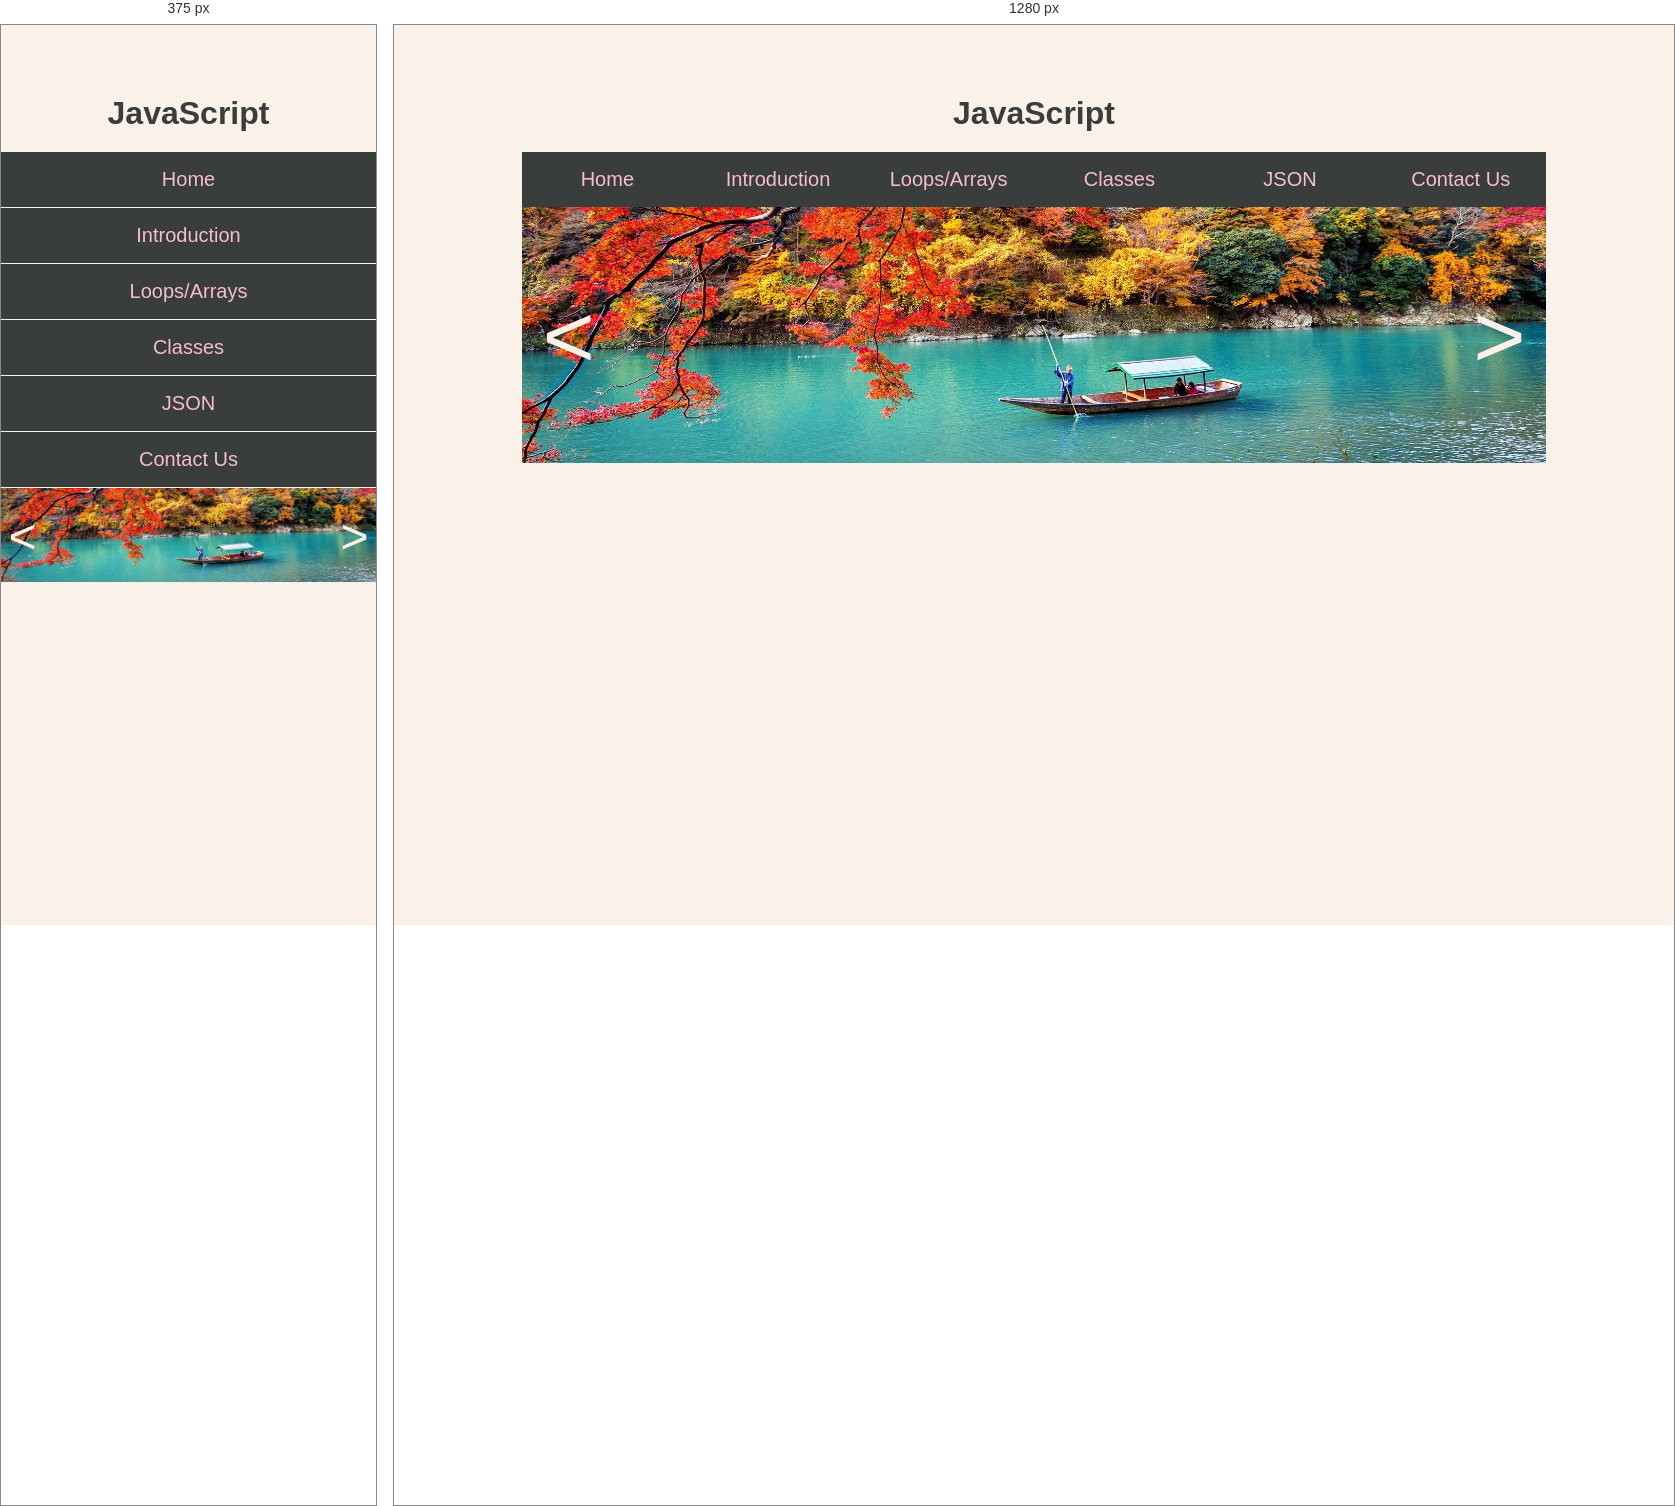
Rendered at 375 px and 1280 px, left to right.

<!-- file: index.html -->
<!DOCTYPE html>
<html>
    <head>
        <title>JavaScript</title>
        <link rel="stylesheet" href="styles.css">
        <link rel="stylesheet" href="https://cdnjs.cloudflare.com/ajax/libs/font-awesome/6.7.2/css/all.min.css">
        <link rel="stylesheet" href="https://fonts.googleapis.com/icon?family=Material+Icons">
        
    </head>
    <body>
        <div id="content">
            <header id="main-header">
                <h1>JavaScript</h1>
                <nav id="main-nav">
                    <ul class="columns">
                        <li><a href="index.html">Home</a></li>
                        <li><a href="intro.html">Introduction</a></li>
                        <li><a href="loops.html">Loops/Arrays</a></li>
                        <li><a href="classes.html">Classes</a></li>
                        <li><a href="json.html">JSON</a></li>
                        <li><a href="contact.html">Contact Us</a></li>
                    </ul>
                </nav>
            </header>
            <section id="hero">
                <div id="slides">
                    <img src="images/slideshow/boat.jpg">
                    <img src="images/slideshow/hill.jpg" class = "hidden">
                    <img src="images/slideshow/nature-path.jpg" class = "hidden">
                    <img src="images/slideshow/water-mountains.jpg" class = "hidden">
                    <img src="images/slideshow/waterfall.jpg" class = "hidden">
                </div>
                <a href="#" class="hero-arrow" id="hero-arrow-right">&gt;</a>
                <a href="#" class="hero-arrow" id="hero-arrow-left">&lt;</a>
            </section>
            <script src="scripts/slideshow.js"></script>
        </div>
    </body>
</html>

/* @media block from styles.css */
@media (min-width: 1000px) {

    .hide-small {
     
        display: flex;
    }
    /* Structure */
    #content {
        width:80%;
        margin:auto;
    }

    .columns {
        display:flex;
    }

    .projects {
        grid-template-columns: repeat(3, 1fr);
        gap: 18px;
        padding: 20px 0 40px;
    }

    .project-card {
        margin-bottom:0;
    }
    
    /* Navigation */
    #main-nav li {
        flex:1;
        border:0;
    }

    #toggle-nav {
        display: none;
    }

    /* Columns */
    .one {
        flex:1;
    }

    .two {
        flex:2;
    }

    .three {
        flex:3;
    }

    .four {
        flex:4
    }

    .five {
        flex:5;
    }

    .six {
        flex:6;
    }
}